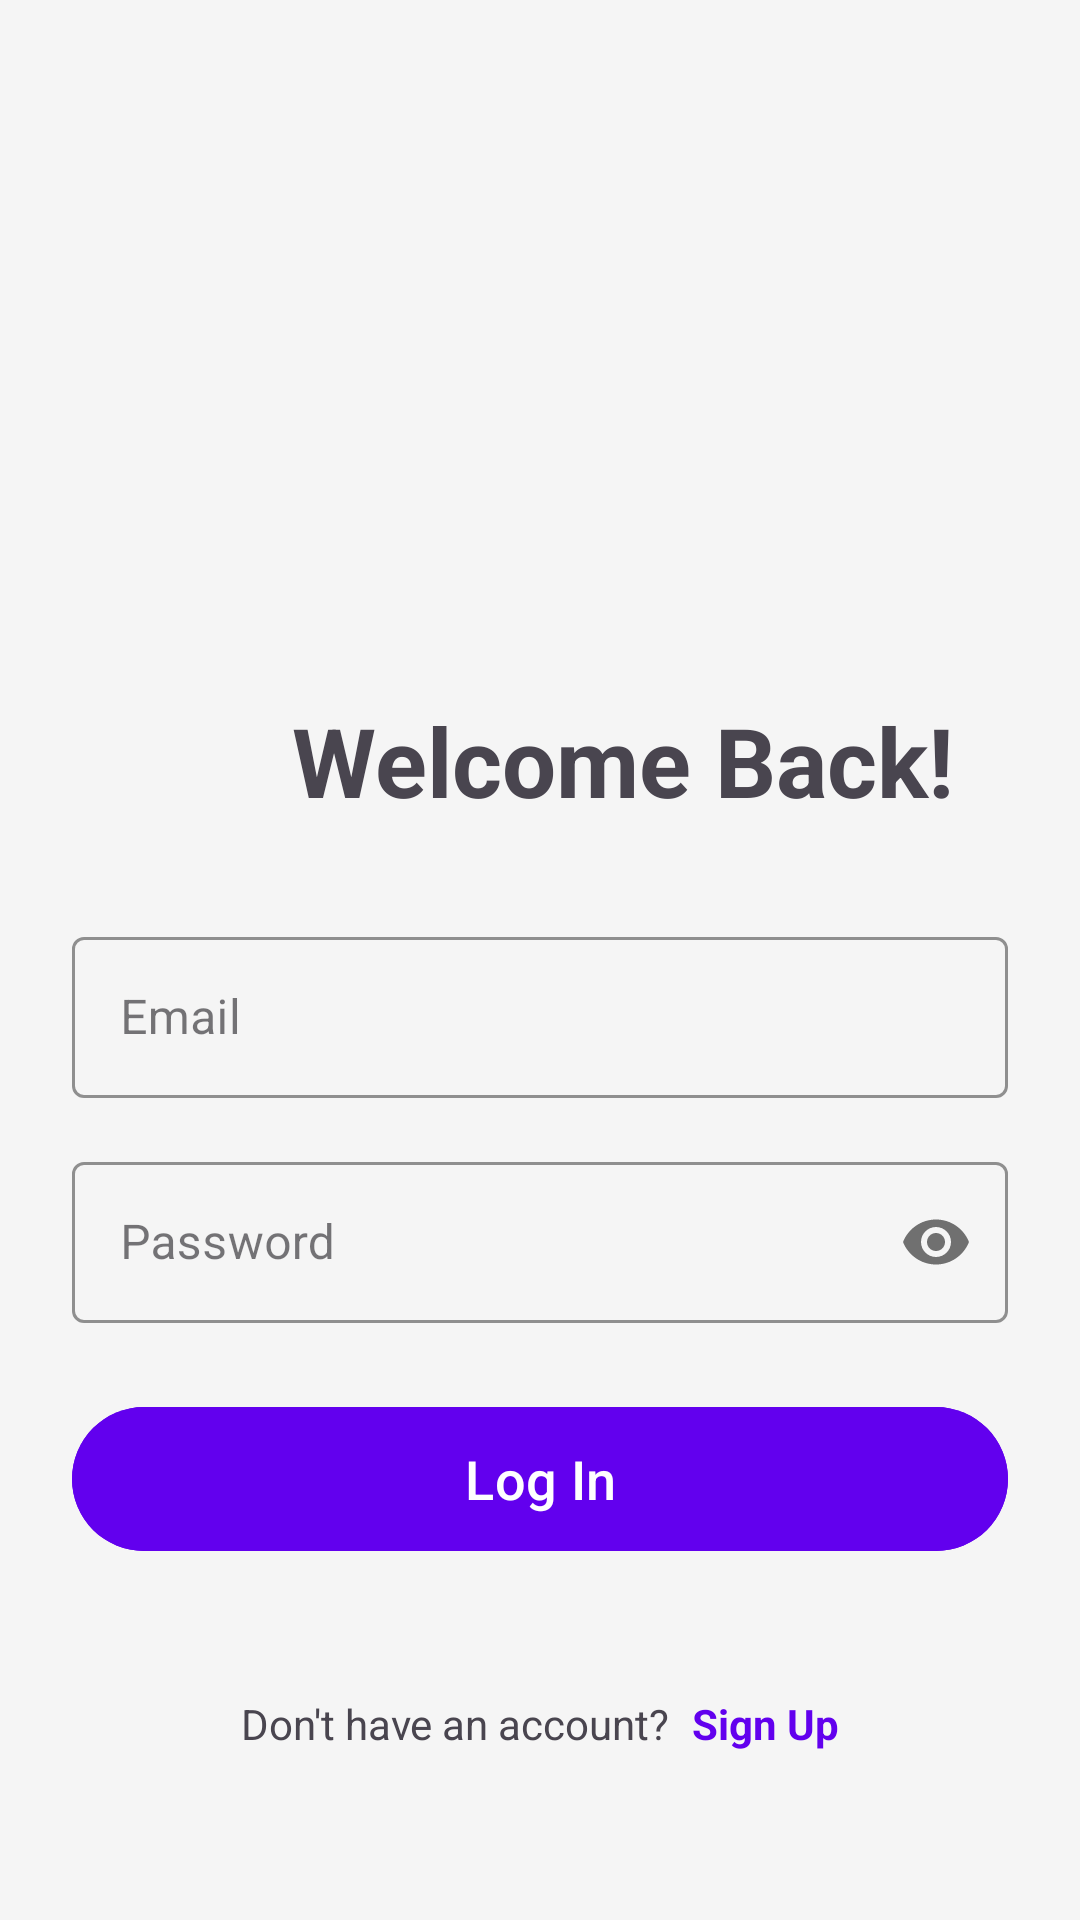

Android layout source for this screen:
<!-- AndroidManifest.xml: application theme Theme.BirdsView -->
<!-- res/layout/activity_login.xml -->
<?xml version="1.0" encoding="utf-8"?>
<RelativeLayout xmlns:android="http://schemas.android.com/apk/res/android"
    xmlns:app="http://schemas.android.com/apk/res-auto"
    xmlns:tools="http://schemas.android.com/tools"
    android:layout_width="match_parent"
    android:layout_height="match_parent"
    android:background="@color/background_color"
    android:padding="24dp"
    tools:context=".LoginActivity">

    <TextView
        android:id="@+id/welcomeText"
        android:layout_width="wrap_content"
        android:layout_height="wrap_content"
        android:layout_alignParentStart="true"
        android:layout_marginStart="73dp"
        android:layout_marginTop="208dp"
        android:gravity="center"
        android:text="Welcome Back!"
        android:textSize="32sp"
        android:textStyle="bold" />

    <com.google.android.material.textfield.TextInputLayout
        android:id="@+id/emailInputLayout"
        style="@style/Widget.MaterialComponents.TextInputLayout.OutlinedBox"
        android:layout_width="match_parent"
        android:layout_height="wrap_content"
        android:layout_below="@id/welcomeText"
        android:layout_marginTop="32dp"
        app:boxStrokeColor="@color/accent_color"
        app:hintTextColor="@color/text_primary"
        android:hint="Email"
        android:layout_centerHorizontal="true">

        <com.google.android.material.textfield.TextInputEditText
            android:id="@+id/emailEditText"
            android:layout_width="match_parent"
            android:layout_height="wrap_content"
            android:inputType="textEmailAddress"
            android:padding="16dp"
            android:backgroundTint="@color/white" />
    </com.google.android.material.textfield.TextInputLayout>

    <com.google.android.material.textfield.TextInputLayout
        android:id="@+id/passwordInputLayout"
        style="@style/Widget.MaterialComponents.TextInputLayout.OutlinedBox"
        android:layout_width="match_parent"
        android:layout_height="wrap_content"
        android:layout_below="@id/emailInputLayout"
        android:layout_marginTop="16dp"
        app:boxStrokeColor="@color/accent_color"
        app:hintTextColor="@color/text_primary"
        app:passwordToggleEnabled="true"
        android:hint="@string/Password"
        android:layout_centerHorizontal="true">

        <com.google.android.material.textfield.TextInputEditText
            android:id="@+id/passwordEditText"
            android:layout_width="match_parent"
            android:layout_height="wrap_content"
            android:inputType="textPassword"
            android:padding="16dp"
            android:backgroundTint="@color/white" />
    </com.google.android.material.textfield.TextInputLayout>

    <FrameLayout
        android:id="@+id/loginButtonContainer"
        android:layout_width="match_parent"
        android:layout_height="56dp"
        android:layout_below="@id/passwordInputLayout"
        android:layout_marginTop="24dp"
        android:layout_centerHorizontal="true">

        <com.google.android.material.button.MaterialButton
            android:id="@+id/loginButton"
            android:layout_width="match_parent"
            android:layout_height="match_parent"
            android:backgroundTint="@color/accent_color"
            android:text="Log In"
            android:textColor="@color/white"
            android:textSize="18sp"
            app:cornerRadius="28dp"
            app:elevation="4dp"/>

        <com.google.android.material.progressindicator.CircularProgressIndicator
            android:id="@+id/loginProgress"
            android:layout_width="24dp"
            android:layout_height="24dp"
            android:layout_gravity="center"
            android:indeterminate="true"
            android:visibility="gone"
            app:indicatorColor="@color/white"/>
    </FrameLayout>

    <LinearLayout
        android:id="@+id/signupContainer"
        android:layout_width="wrap_content"
        android:layout_height="wrap_content"
        android:layout_alignParentBottom="true"
        android:layout_centerHorizontal="true"
        android:layout_marginBottom="32dp"
        android:orientation="horizontal">

        <TextView
            android:id="@+id/registerTextView"
            android:layout_width="wrap_content"
            android:layout_height="wrap_content"
            android:text="Don't have an account? " />

        <TextView
            android:id="@+id/registerLinkTextView"
            android:layout_width="wrap_content"
            android:layout_height="wrap_content"
            android:text="Sign Up"
            android:textColor="@color/accent_color"
            android:textStyle="bold"
            android:layout_marginStart="4dp" />
    </LinearLayout>

</RelativeLayout>
<!-- resources referenced by this layout -->
<resources>
  <color name="accent_color">#FF6200EE</color>
  <color name="background_color">#FFF5F5F5</color>
  <color name="text_primary">#FF1E88E5</color>
  <color name="white">#FFFFFFFF</color>
  <string name="Password">Password</string>
  <style name="Theme.BirdsView" parent="Base.Theme.BirdsView" />
  <style name="Base.Theme.BirdsView" parent="Theme.Material3.DayNight.NoActionBar">
          
          
      </style>
</resources>
